Labelled photos from "hospital_1", an image-classification folder in fahadjamil567/Gastric_Cancer-Model. The possible labels are: ADI, DEB, LYM, MUC, MUS, NOR, STR, TUM.

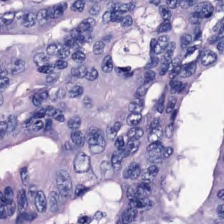
Label: TUM

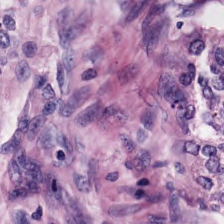
Label: STR

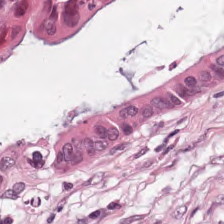
Label: NOR

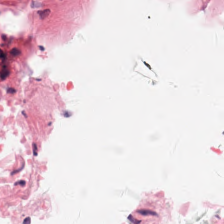
Label: MUC

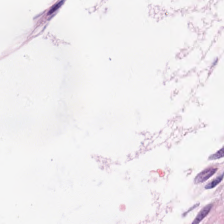
Label: ADI

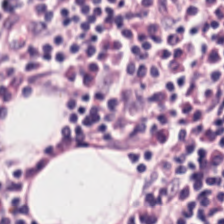
Label: LYM
